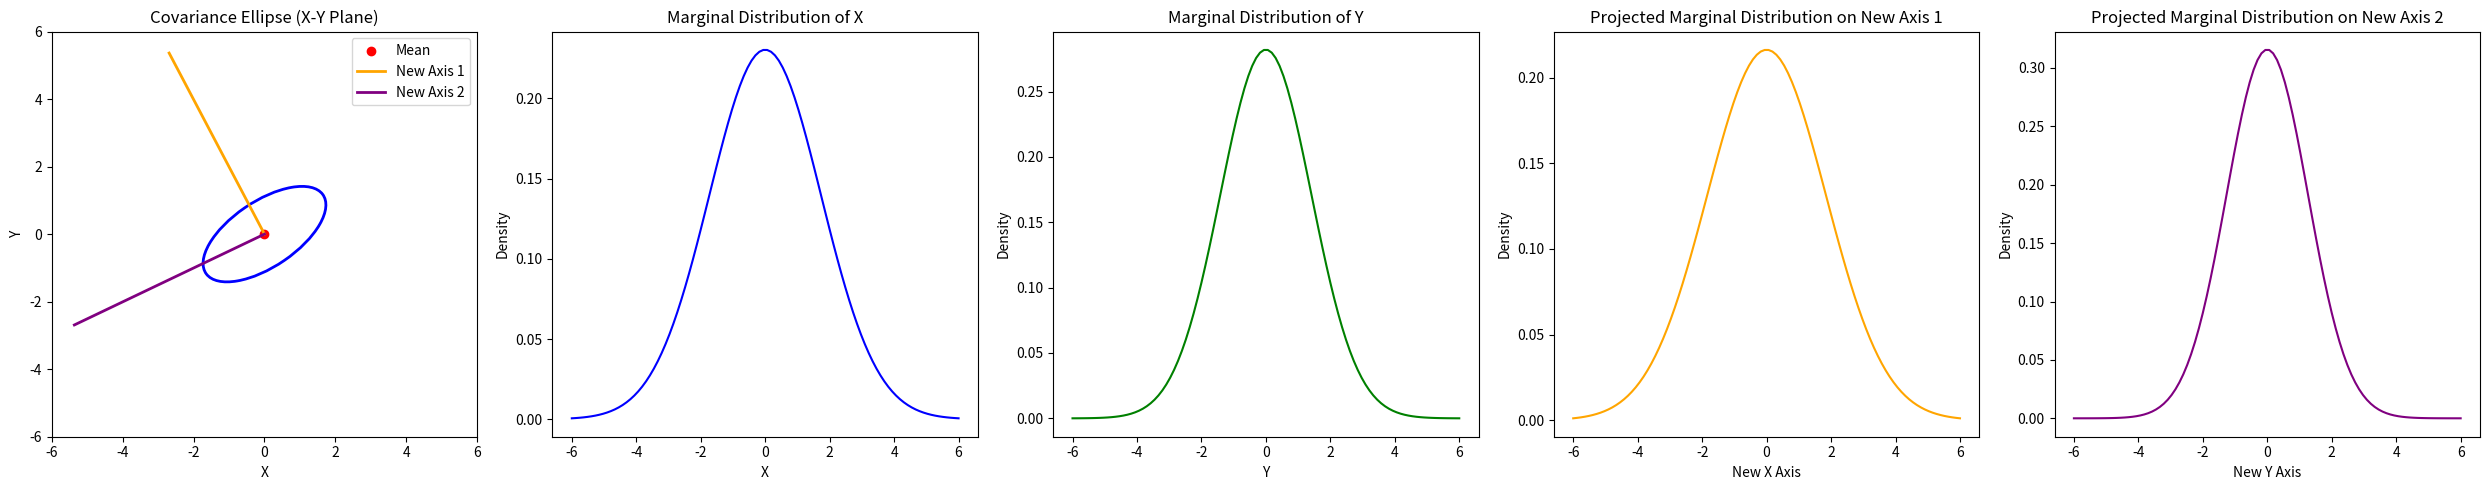

Python code for this plot:
import numpy as np
import matplotlib.pyplot as plt
from matplotlib.patches import Ellipse
import scipy.stats as stats

# Step 1: Generate a random 3x3 covariance matrix and means
mean = [0, 0, 0]  # Adding theta as the third state
cov_matrix = np.array([[3.0, 1.5, 0.0], 
                       [1.5, 2.0, 0.0],
                       [0.0, 0.0, 0.5]])  # Variance for theta added

# Step 2: Define function to plot the covariance ellipse
def plot_covariance_ellipse(ax, mean, cov_matrix, n_std=1.0, **kwargs):
    eigvals, eigvecs = np.linalg.eigh(cov_matrix[:2, :2])  # Only for x and y
    order = eigvals.argsort()[::-1]
    eigvals, eigvecs = eigvals[order], eigvecs[:, order]
    angle = np.degrees(np.arctan2(*eigvecs[:, 0][::-1]))
    width, height = 2 * n_std * np.sqrt(eigvals)
    ellipse = Ellipse(xy=mean[:2], width=width, height=height, angle=angle, **kwargs)
    ax.add_patch(ellipse)
    return ellipse

# Step 3: Function to project marginal distributions onto new axes
def project_distribution_on_axes(mean, cov_matrix, angle):
    # Create rotation matrix
    rotation_matrix = np.array([[np.cos(angle), -np.sin(angle)],
                                 [np.sin(angle),  np.cos(angle)]])
    
    # Calculate new mean
    new_mean = rotation_matrix @ np.array(mean[:2])
    
    # Calculate new covariance
    new_cov = rotation_matrix @ cov_matrix[:2, :2] @ rotation_matrix.T
    
    return new_mean, new_cov

# Step 4: Plot covariance ellipse and marginal distributions
fig, ax = plt.subplots(1, 5, figsize=(25, 5))

# Covariance ellipse plot
ax[0].set_xlim(-6, 6)
ax[0].set_ylim(-6, 6)
ax[0].scatter(mean[0], mean[1], c='red', label='Mean')
plot_covariance_ellipse(ax[0], mean, cov_matrix, edgecolor='blue', fc='none', lw=2)
ax[0].set_title("Covariance Ellipse (X-Y Plane)")
ax[0].set_xlabel('X')
ax[0].set_ylabel('Y')
ax[0].legend()

# Marginal distribution of X
x_values = np.linspace(-6, 6, 100)
x_marginal = stats.norm.pdf(x_values, mean[0], np.sqrt(cov_matrix[0, 0]))
ax[1].plot(x_values, x_marginal, color='blue')
ax[1].set_title("Marginal Distribution of X")
ax[1].set_xlabel('X')
ax[1].set_ylabel('Density')

# Marginal distribution of Y
y_values = np.linspace(-6, 6, 100)
y_marginal = stats.norm.pdf(y_values, mean[1], np.sqrt(cov_matrix[1, 1]))
ax[2].plot(y_values, y_marginal, color='green')
ax[2].set_title("Marginal Distribution of Y")
ax[2].set_xlabel('Y')
ax[2].set_ylabel('Density')

# Generate random angle for new axes (in radians)
random_angle = np.random.uniform(0, 2 * np.pi)

# Project distributions onto new axes
new_mean, new_cov = project_distribution_on_axes(mean, cov_matrix, random_angle)

# Marginal distribution along the new axes
new_x_values = np.linspace(-6, 6, 100)
new_x_marginal = stats.norm.pdf(new_x_values, new_mean[0], np.sqrt(new_cov[0, 0]))

# Marginal distribution along the orthogonal axis
new_y_values = np.linspace(-6, 6, 100)
new_y_marginal = stats.norm.pdf(new_y_values, new_mean[1], np.sqrt(new_cov[1, 1]))

# Plotting the new axes
ax[0].plot([0, 6 * np.cos(random_angle)], [0, 6 * np.sin(random_angle)], color='orange', lw=2, label='New Axis 1')
ax[0].plot([0, 6 * np.cos(random_angle + np.pi/2)], [0, 6 * np.sin(random_angle + np.pi/2)], color='purple', lw=2, label='New Axis 2')
ax[0].legend()

# Plotting the projected marginal distributions
ax[3].plot(new_x_values, new_x_marginal, color='orange')
ax[3].set_title("Projected Marginal Distribution on New Axis 1")
ax[3].set_xlabel('New X Axis')
ax[3].set_ylabel('Density')

ax[4].plot(new_y_values, new_y_marginal, color='purple')
ax[4].set_title("Projected Marginal Distribution on New Axis 2")
ax[4].set_xlabel('New Y Axis')
ax[4].set_ylabel('Density')

plt.tight_layout()
plt.show()

